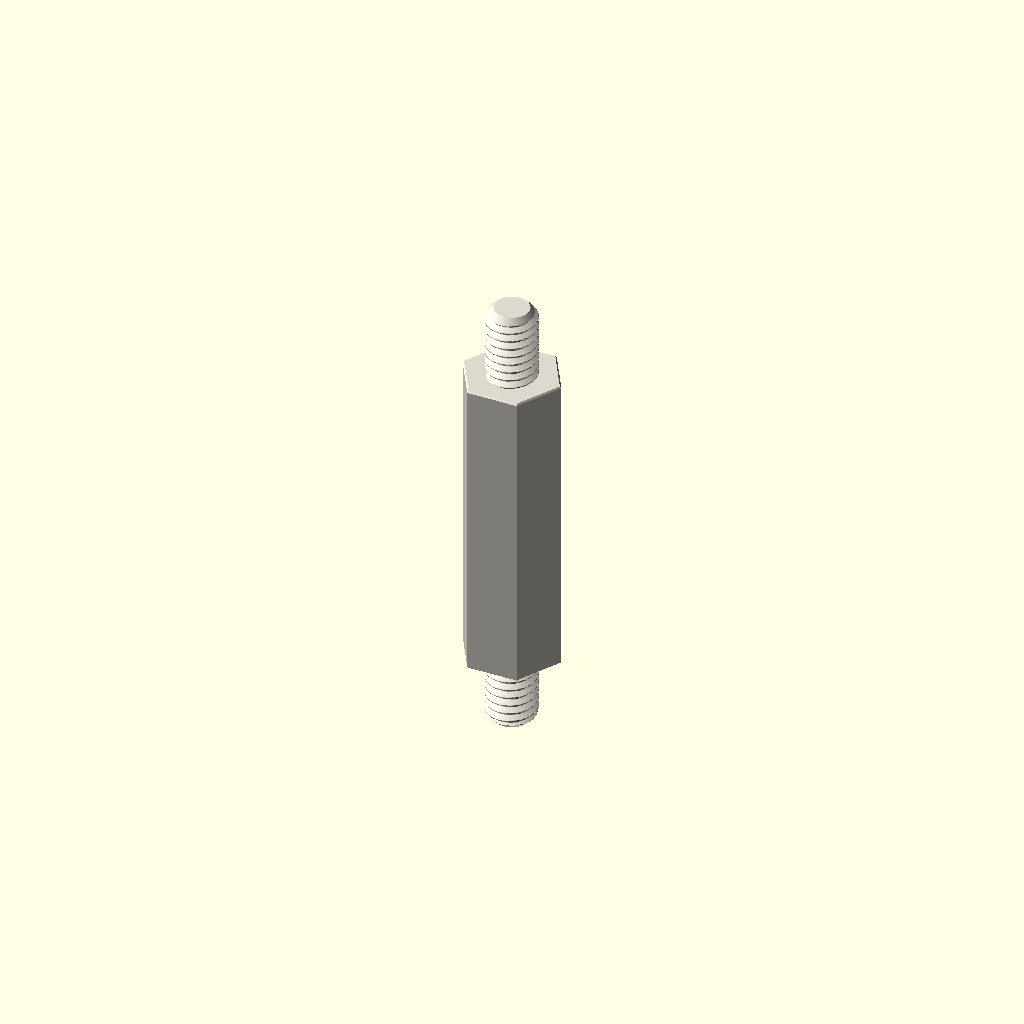
Cell 1 — every parameter at its default value.
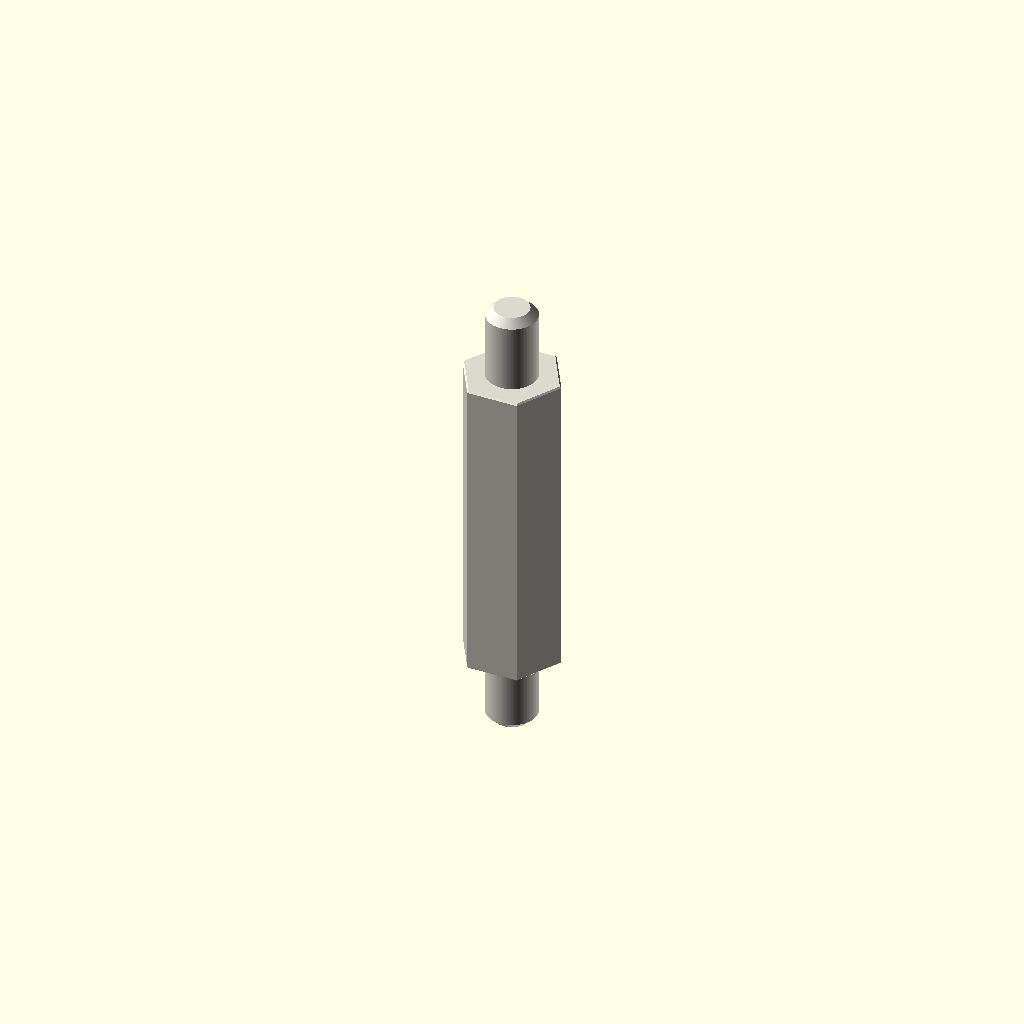
Cell 2 — variant set to "display", the other parameters unchanged.
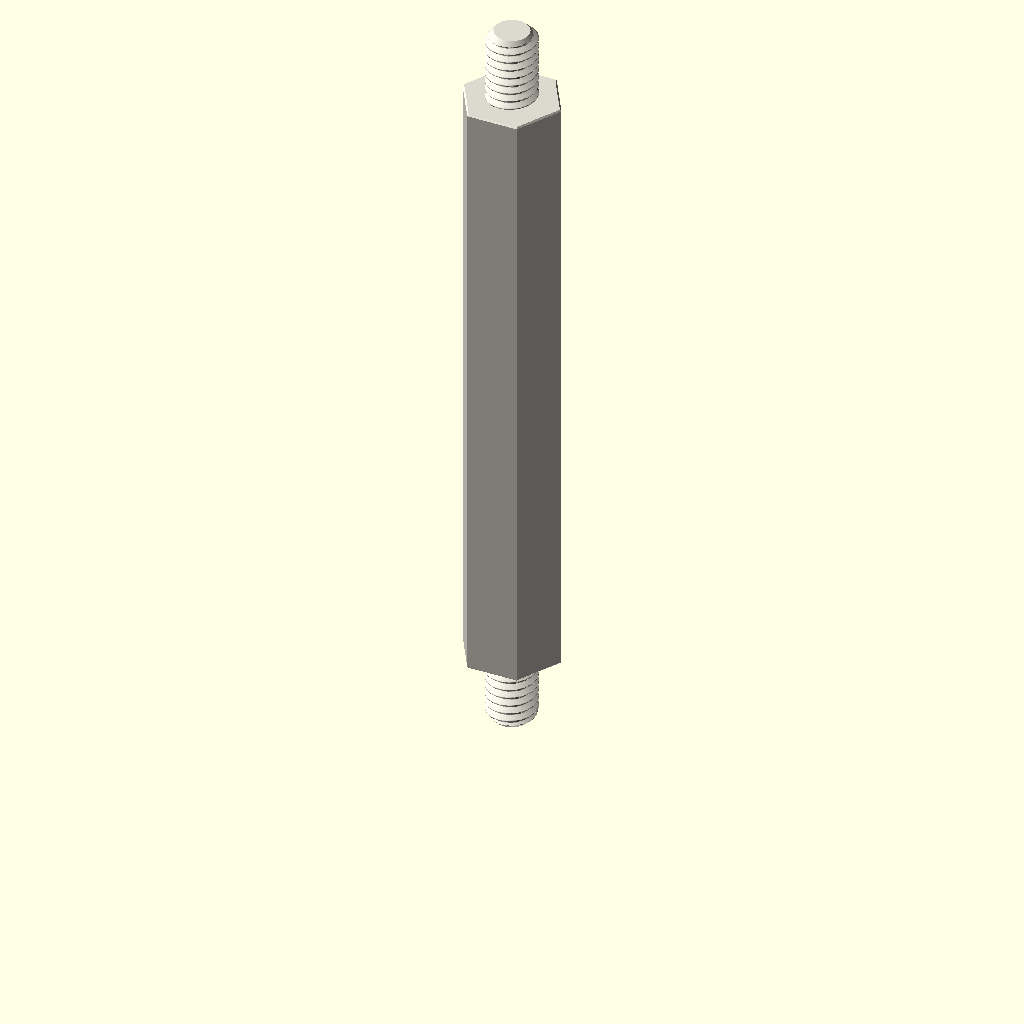
Cell 3: the same model with depth_mm = 50.
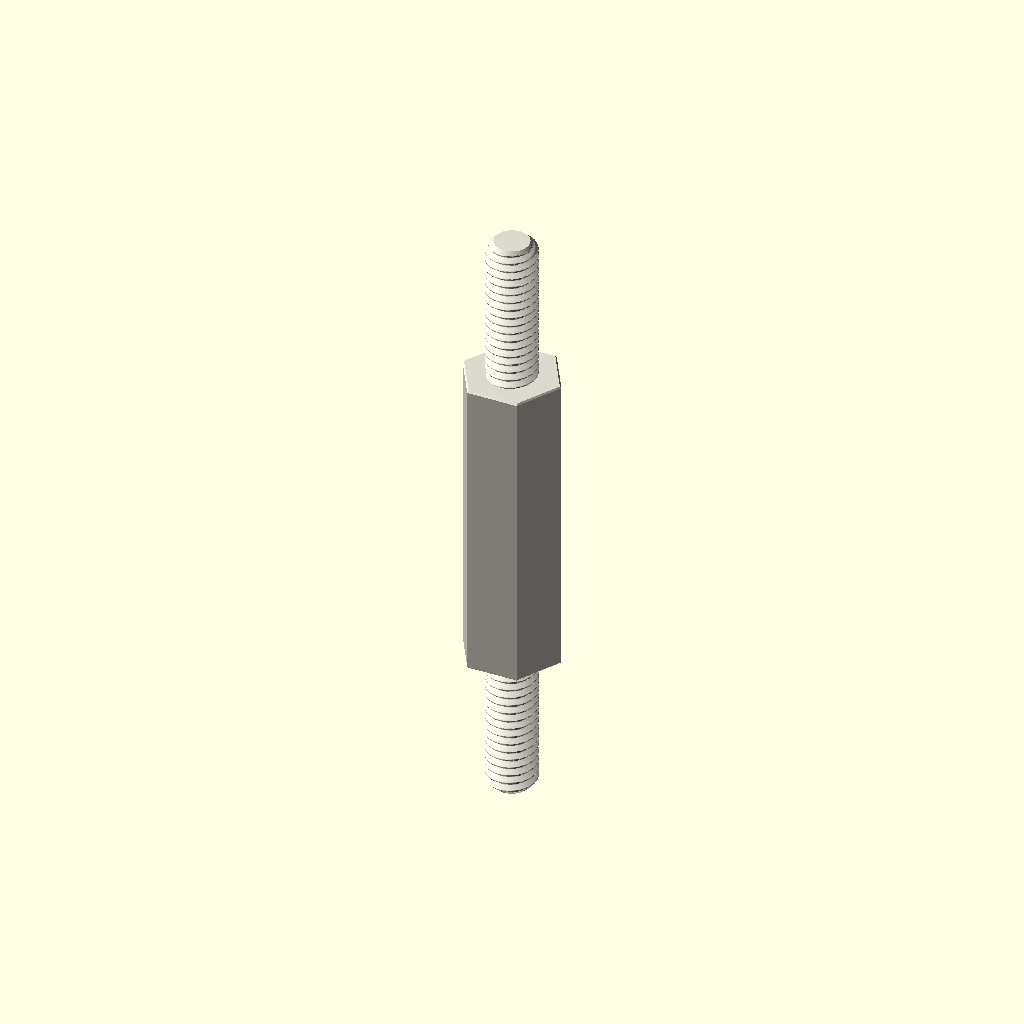
Cell 4 — stud_length_mm set to 12, the other parameters unchanged.
One fixed orthographic camera (rotation 55°, 0°, 25°; colour scheme Cornfield) for every cell.
Source of the model, parts/hardware_standoff_m4_stud_to_stud_hexagon_nylon_white_7_mm_across_flats_6_mm_stud_length_25_mm_depth/scad/working.scad:
// OOMP generic catalogue model; units: mm.
// Stud length is additional to body depth. Tapping depths are model assumptions.
variant = "full"; // [full, display]
family = "standoff";
connection_type = "stud_to_stud";
depth_mm = 25;
stud_length_mm = 6;
tapped_depth_mm = 0;
bore_mm = 3.2;
outer_diameter_mm = 7;
across_flats_mm = 7;
thread_nominal_diameter_mm = 4;
thread_pitch_mm = 0.7;
edge_chamfer_mm = 0.12;
mouth_chamfer_mm = 0.2;
angular_segments = 96;
samples_per_pitch = 16;

// Boundary travels up the outside, then down any tapped/plain bore.
// Equal-height rings at shoulders form the annular shoulder faces.
n = angular_segments;
threaded = family == "standoff";
has_stud = connection_type == "stud_to_tapped" || connection_type == "stud_to_stud";
two_studs = connection_type == "stud_to_stud";
through = !threaded || connection_type == "tapped_to_tapped";
pitch = thread_pitch_mm;
diameter = threaded ? thread_nominal_diameter_mm : bore_mm;
minor = diameter - 5*sqrt(3)*pitch/8;
transition = mouth_chamfer_mm + (threaded ? 5*sqrt(3)*pitch/16 : 0);
tip_chamfer = mouth_chamfer_mm + 17*sqrt(3)*pitch/48;
function sorted(v) = len(v)<=1 ? v : let(p=v[0])
    concat(sorted([for(x=v) if(x<p-1e-8) x]), [p], sorted([for(x=v) if(x>p+1e-8) x]));
function reverse(v) = [for(i=[len(v)-1:-1:0]) v[i]];
function theta(i) = i*360/n;
function fract(x) = x-floor(x);
function phase_distance(i,z) = abs(fract(z/pitch-theta(i)/360+0.5)-0.5);
function thread_r(i,z) = minor/2 + min(5*sqrt(3)*pitch/16,
    max(0,(phase_distance(i,z)-0.125)*pitch*sqrt(3)));
function stud_r(i,z,tip) = min(diameter/2 - (variant=="full" ?
    min(17*sqrt(3)*pitch/48,max(0,(phase_distance(i,z)-0.0625)*pitch*sqrt(3))) : 0),
    diameter/2-tip_chamfer+abs(z-tip));
function body_r(i,z) = (threaded ? across_flats_mm/2/cos(theta(i)%60-30) : outer_diameter_mm/2)
    - max(0,edge_chamfer_mm-min(z,depth_mm-z));
function bore_r(i,z) = max(threaded ? (variant=="full" ? thread_r(i,z) : minor/2) : diameter/2,
    diameter/2+mouth_chamfer_mm-(through ? min(z,depth_mm-z) : depth_mm-z));
function stud_z(a,b,tip) = let(count=variant=="full" ? ceil(stud_length_mm/pitch*samples_per_pitch) : 1)
    sorted(concat([for(i=[0:count]) a+(b-a)*i/count], [tip==a ? tip+tip_chamfer : tip-tip_chamfer]));
body_z = sorted([0,edge_chamfer_mm,depth_mm-edge_chamfer_mm,depth_mm]);
low = through ? 0 : depth_mm-tapped_depth_mm;
count = threaded && variant=="full" ? ceil((depth_mm-low)/pitch*samples_per_pitch) : 1;
bore_z = two_studs ? [] : reverse(sorted(concat(
    [for(i=[0:count]) low+(depth_mm-low)*i/count],
    [depth_mm-mouth_chamfer_mm,depth_mm-transition],
    through ? [mouth_chamfer_mm,transition] : [])));
// Ring descriptors: [height, kind, tip]. Kind: 0 body, 1 stud, 2 bore.
rings = concat(
    has_stud ? [for(z=stud_z(-stud_length_mm,0,-stud_length_mm)) [z,1,-stud_length_mm]] : [],
    [for(z=body_z) [z,0,0]],
    two_studs ? [for(z=stud_z(depth_mm,depth_mm+stud_length_mm,depth_mm+stud_length_mm)) [z,1,depth_mm+stud_length_mm]] : [],
    [for(z=bore_z) [z,2,0]]);
function radius(i,ring) = ring[1]==0 ? body_r(i,ring[0]) :
    ring[1]==1 ? stud_r(i,ring[0],ring[2]) : bore_r(i,ring[0]);
points = concat([for(ring=rings) for(i=[0:n-1])
    [radius(i,ring)*cos(theta(i)),radius(i,ring)*sin(theta(i)),ring[0]]],
    through ? [] : [[0,0,rings[0][0]],[0,0,rings[len(rings)-1][0]]]);
center = len(rings)*n;
last = (len(rings)-1)*n;
// OpenSCAD winding is opposite to STL winding.
faces = concat(
    [for(j=[0:len(rings)-(through ? 1 : 2)]) for(i=[0:n-1]) each
        let(a=j*n+i,b=j*n+(i+1)%n,c=((j+1)%len(rings))*n+(i+1)%n,d=((j+1)%len(rings))*n+i)
        [[a,c,b],[a,d,c]]],
    through ? [] : [for(i=[0:n-1]) each let(k=(i+1)%n)
        [[center,i,k],[center+1,last+k,last+i]]]);
assert(family=="spacer" || family=="standoff");
assert(!threaded || connection_type=="tapped_to_tapped" || has_stud);
assert(depth_mm>0 && diameter>0 && pitch>0);
assert(variant=="full" || variant=="display");
assert(n>=24 && n%12==0 && samples_per_pitch>=8);
assert(mouth_chamfer_mm>0 && mouth_chamfer_mm<depth_mm/2);
assert(edge_chamfer_mm>=0 && edge_chamfer_mm<depth_mm/2);
assert(diameter+4*max(mouth_chamfer_mm,edge_chamfer_mm) < (threaded ? across_flats_mm : outer_diameter_mm));
assert(!has_stud || stud_length_mm>2*mouth_chamfer_mm);
assert(!through || !threaded || 2*transition<depth_mm);
assert(connection_type!="stud_to_tapped" || (tapped_depth_mm>transition && tapped_depth_mm<depth_mm));
color([0.86,0.85,0.81]) polyhedron(points=points,faces=faces,convexity=20);
Parameter table extracted from the source (name, type, default, range or options):
variant: string, default "full", options "full", "display"
family: string, default "standoff"
connection_type: string, default "stud_to_stud"
depth_mm: number, default 25
stud_length_mm: number, default 6
tapped_depth_mm: number, default 0
bore_mm: number, default 3.2
outer_diameter_mm: number, default 7
across_flats_mm: number, default 7
thread_nominal_diameter_mm: number, default 4
thread_pitch_mm: number, default 0.7
edge_chamfer_mm: number, default 0.12
mouth_chamfer_mm: number, default 0.2
angular_segments: number, default 96
samples_per_pitch: number, default 16
